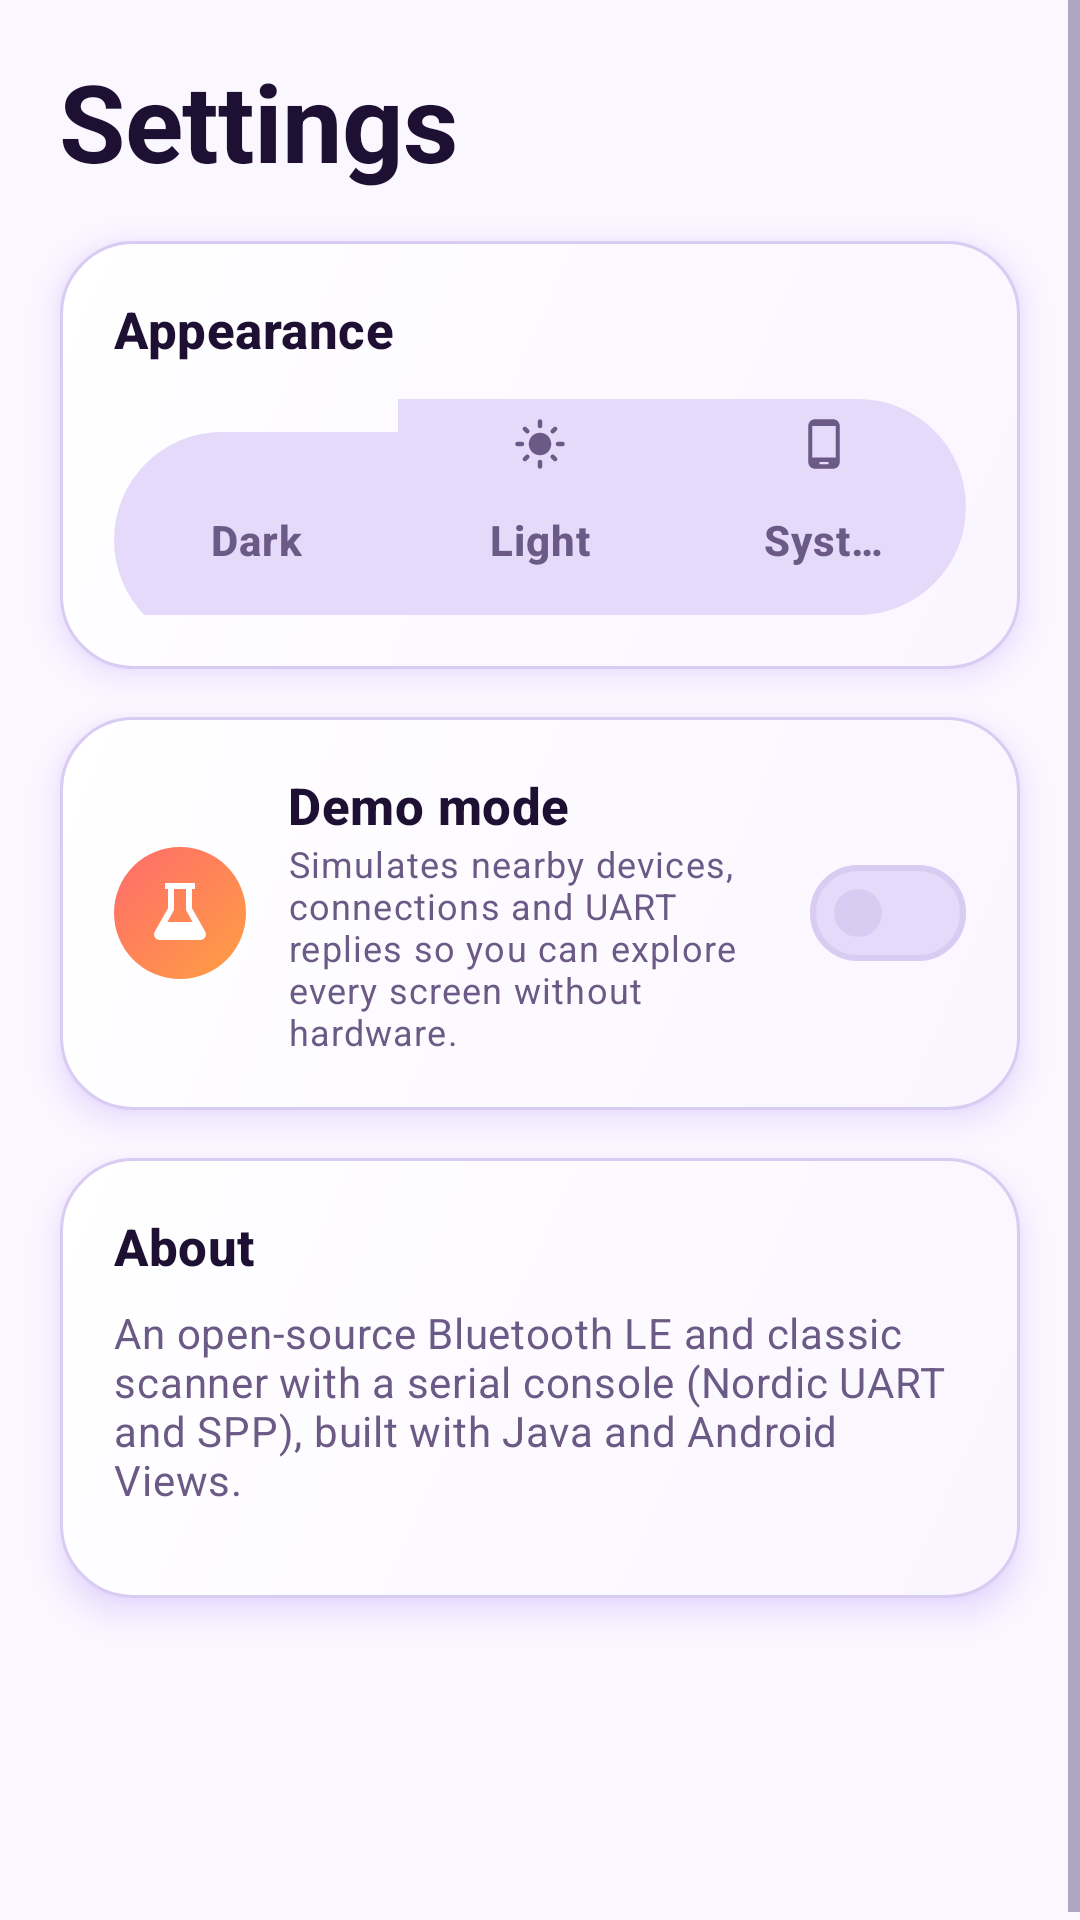

The Android layout XML behind this screen, and the referenced resources:
<!-- AndroidManifest.xml: application theme Theme.Blipwave -->
<!-- res/layout/fragment_settings.xml -->
<?xml version="1.0" encoding="utf-8"?>
<ScrollView xmlns:android="http://schemas.android.com/apk/res/android"
    xmlns:app="http://schemas.android.com/apk/res-auto"
    android:layout_width="match_parent"
    android:layout_height="match_parent">

    <LinearLayout
        android:layout_width="match_parent"
        android:layout_height="wrap_content"
        android:clipChildren="false"
        android:clipToPadding="false"
        android:orientation="vertical"
        android:paddingStart="20dp"
        android:paddingTop="16dp"
        android:paddingEnd="20dp"
        android:paddingBottom="110dp">

        <TextView
            android:id="@+id/title"
            android:layout_width="wrap_content"
            android:layout_height="wrap_content"
            android:text="@string/nav_settings"
            android:textAppearance="@style/TextAppearance.Blipwave.Display" />

        
        <LinearLayout
            style="@style/Widget.Blipwave.Card"
            android:layout_width="match_parent"
            android:layout_height="wrap_content"
            android:layout_marginTop="16dp"
            android:orientation="vertical"
            android:padding="18dp">

            <TextView
                android:layout_width="wrap_content"
                android:layout_height="wrap_content"
                android:text="@string/settings_appearance"
                android:textAppearance="@style/TextAppearance.Blipwave.Title" />

            <com.google.android.material.button.MaterialButtonToggleGroup
                android:id="@+id/theme_group"
                android:layout_width="match_parent"
                android:layout_height="wrap_content"
                android:layout_marginTop="12dp"
                app:selectionRequired="true"
                app:singleSelection="true">

                <com.google.android.material.button.MaterialButton
                    android:id="@+id/theme_dark"
                    style="@style/Widget.Blipwave.ToggleButton"
                    android:layout_width="0dp"
                    android:layout_height="72dp"
                    android:layout_weight="1"
                    android:text="@string/theme_dark"
                    app:icon="@drawable/ic_dark_mode"
                    app:iconGravity="top"
                    app:iconPadding="4dp" />

                <com.google.android.material.button.MaterialButton
                    android:id="@+id/theme_light"
                    style="@style/Widget.Blipwave.ToggleButton"
                    android:layout_width="0dp"
                    android:layout_height="72dp"
                    android:layout_weight="1"
                    android:text="@string/theme_light"
                    app:icon="@drawable/ic_light_mode"
                    app:iconGravity="top"
                    app:iconPadding="4dp" />

                <com.google.android.material.button.MaterialButton
                    android:id="@+id/theme_system"
                    style="@style/Widget.Blipwave.ToggleButton"
                    android:layout_width="0dp"
                    android:layout_height="72dp"
                    android:layout_weight="1"
                    android:text="@string/theme_system"
                    app:icon="@drawable/ic_phone"
                    app:iconGravity="top"
                    app:iconPadding="4dp" />
            </com.google.android.material.button.MaterialButtonToggleGroup>
        </LinearLayout>

        
        <LinearLayout
            android:id="@+id/demo_row"
            style="@style/Widget.Blipwave.Card"
            android:layout_width="match_parent"
            android:layout_height="wrap_content"
            android:layout_marginTop="16dp"
            android:background="@drawable/bg_card_clickable"
            android:clickable="true"
            android:focusable="true"
            android:gravity="center_vertical"
            android:orientation="horizontal"
            android:padding="18dp">

            <FrameLayout
                android:layout_width="44dp"
                android:layout_height="44dp"
                android:background="@drawable/bg_circle_warm">

                <ImageView
                    android:layout_width="24dp"
                    android:layout_height="24dp"
                    android:layout_gravity="center"
                    android:contentDescription="@null"
                    android:src="@drawable/ic_science"
                    app:tint="@android:color/white" />
            </FrameLayout>

            <LinearLayout
                android:layout_width="0dp"
                android:layout_height="wrap_content"
                android:layout_marginStart="14dp"
                android:layout_marginEnd="12dp"
                android:layout_weight="1"
                android:orientation="vertical">

                <TextView
                    android:layout_width="wrap_content"
                    android:layout_height="wrap_content"
                    android:text="@string/settings_demo_title"
                    android:textAppearance="@style/TextAppearance.Blipwave.Title" />

                <TextView
                    android:layout_width="wrap_content"
                    android:layout_height="wrap_content"
                    android:text="@string/settings_demo_body"
                    android:textAppearance="@style/TextAppearance.Blipwave.Caption" />
            </LinearLayout>

            <com.google.android.material.materialswitch.MaterialSwitch
                android:id="@+id/demo_switch"
                android:layout_width="wrap_content"
                android:layout_height="wrap_content"
                android:clickable="false"
                android:focusable="false" />
        </LinearLayout>

        
        <LinearLayout
            style="@style/Widget.Blipwave.Card"
            android:layout_width="match_parent"
            android:layout_height="wrap_content"
            android:layout_marginTop="16dp"
            android:orientation="vertical"
            android:padding="18dp">

            <TextView
                android:layout_width="wrap_content"
                android:layout_height="wrap_content"
                android:text="@string/settings_about"
                android:textAppearance="@style/TextAppearance.Blipwave.Title" />

            <TextView
                android:layout_width="wrap_content"
                android:layout_height="wrap_content"
                android:layout_marginTop="8dp"
                android:text="@string/settings_about_body"
                android:textAppearance="@style/TextAppearance.Blipwave.Body" />

            <LinearLayout
                android:id="@+id/about_badges"
                android:layout_width="match_parent"
                android:layout_height="wrap_content"
                android:layout_marginTop="12dp"
                android:orientation="horizontal" />
        </LinearLayout>
    </LinearLayout>
</ScrollView>
<!-- resources referenced by this layout -->
<resources>
  <!-- drawable bg_card_clickable (drawable) -->
  <?xml version="1.0" encoding="utf-8"?>
  <ripple xmlns:android="http://schemas.android.com/apk/res/android"
      android:color="@color/bp_glow">
      <item android:drawable="@drawable/bg_card" />
  </ripple>
  <!-- drawable bg_circle_warm (drawable) -->
  <?xml version="1.0" encoding="utf-8"?>
  <shape xmlns:android="http://schemas.android.com/apk/res/android"
      android:shape="oval">
      <gradient android:angle="315" android:startColor="@color/coral" android:endColor="@color/sunset_orange" />
  </shape>
  <string name="nav_settings">Settings</string>
  <string name="settings_about">About</string>
  <string name="settings_about_body">An open-source Bluetooth LE and classic scanner with a serial console (Nordic UART and SPP), built with Java and Android Views.</string>
  <string name="settings_appearance">Appearance</string>
  <string name="settings_demo_body">Simulates nearby devices, connections and UART replies so you can explore every screen without hardware.</string>
  <string name="settings_demo_title">Demo mode</string>
  <string name="theme_dark">Dark</string>
  <string name="theme_light">Light</string>
  <string name="theme_system">System</string>
  <style name="TextAppearance.Blipwave.Body" parent="TextAppearance.Material3.BodyMedium">
          <item name="android:textSize">14sp</item>
          <item name="android:textColor">@color/bp_on_surface_variant</item>
      </style>
  <style name="TextAppearance.Blipwave.Caption" parent="TextAppearance.Material3.BodySmall">
          <item name="android:textSize">12sp</item>
          <item name="android:textColor">@color/bp_on_surface_variant</item>
      </style>
  <style name="TextAppearance.Blipwave.Title" parent="TextAppearance.Material3.TitleMedium">
          <item name="android:textSize">17sp</item>
          <item name="android:fontFamily">sans-serif-medium</item>
          <item name="android:textStyle">bold</item>
          <item name="android:textColor">@color/bp_on_background</item>
      </style>
  <style name="Widget.Blipwave.Card" parent="">
          <item name="android:background">@drawable/bg_card</item>
          <item name="android:elevation">6dp</item>
          <item name="android:outlineSpotShadowColor" tools:targetApi="28">@color/electric_violet</item>
          <item name="android:outlineAmbientShadowColor" tools:targetApi="28">@color/electric_violet</item>
      </style>
  <color name="bp_glow">#408B5CF6</color>
  <color name="coral">#FFFF6B6B</color>
  <color name="sunset_orange">#FFFF9F43</color>
  <color name="bp_on_surface_variant">#FF6B5A86</color>
  <color name="bp_on_background">#FF1E1033</color>
  <color name="electric_violet">#FF8B5CF6</color>
  <style name="TextAppearance.Blipwave.Label" parent="TextAppearance.Material3.LabelLarge">
          <item name="android:textSize">14sp</item>
          <item name="android:fontFamily">sans-serif-medium</item>
          <item name="android:textStyle">bold</item>
          <item name="android:letterSpacing">0.02</item>
      </style>
  <color name="bp_primary">#FF6D28D9</color>
  <color name="bp_primary_container">#FFE9DDFF</color>
  <color name="bp_on_primary_container">#FF2E0F6B</color>
  <color name="bp_secondary">#FFE5484D</color>
  <color name="bp_tertiary">#FF0891B2</color>
  <color name="bp_error">#FFE5484D</color>
  <color name="bp_background">#FFFBF7FF</color>
  <color name="bp_surface_high">#FFF1E9FF</color>
  <color name="bp_surface">#FFFFFFFF</color>
  <color name="bp_surface_highest">#FFE6DAFB</color>
  <color name="bp_outline">#FFD9CCF2</color>
  <style name="ShapeAppearance.Blipwave.Pill" parent="">
          <item name="cornerFamily">rounded</item>
          <item name="cornerSize">50%</item>
      </style>
  <color name="bp_card_start">#FFFFFFFF</color>
  <color name="bp_card_end">#FFFAF5FF</color>
</resources>
